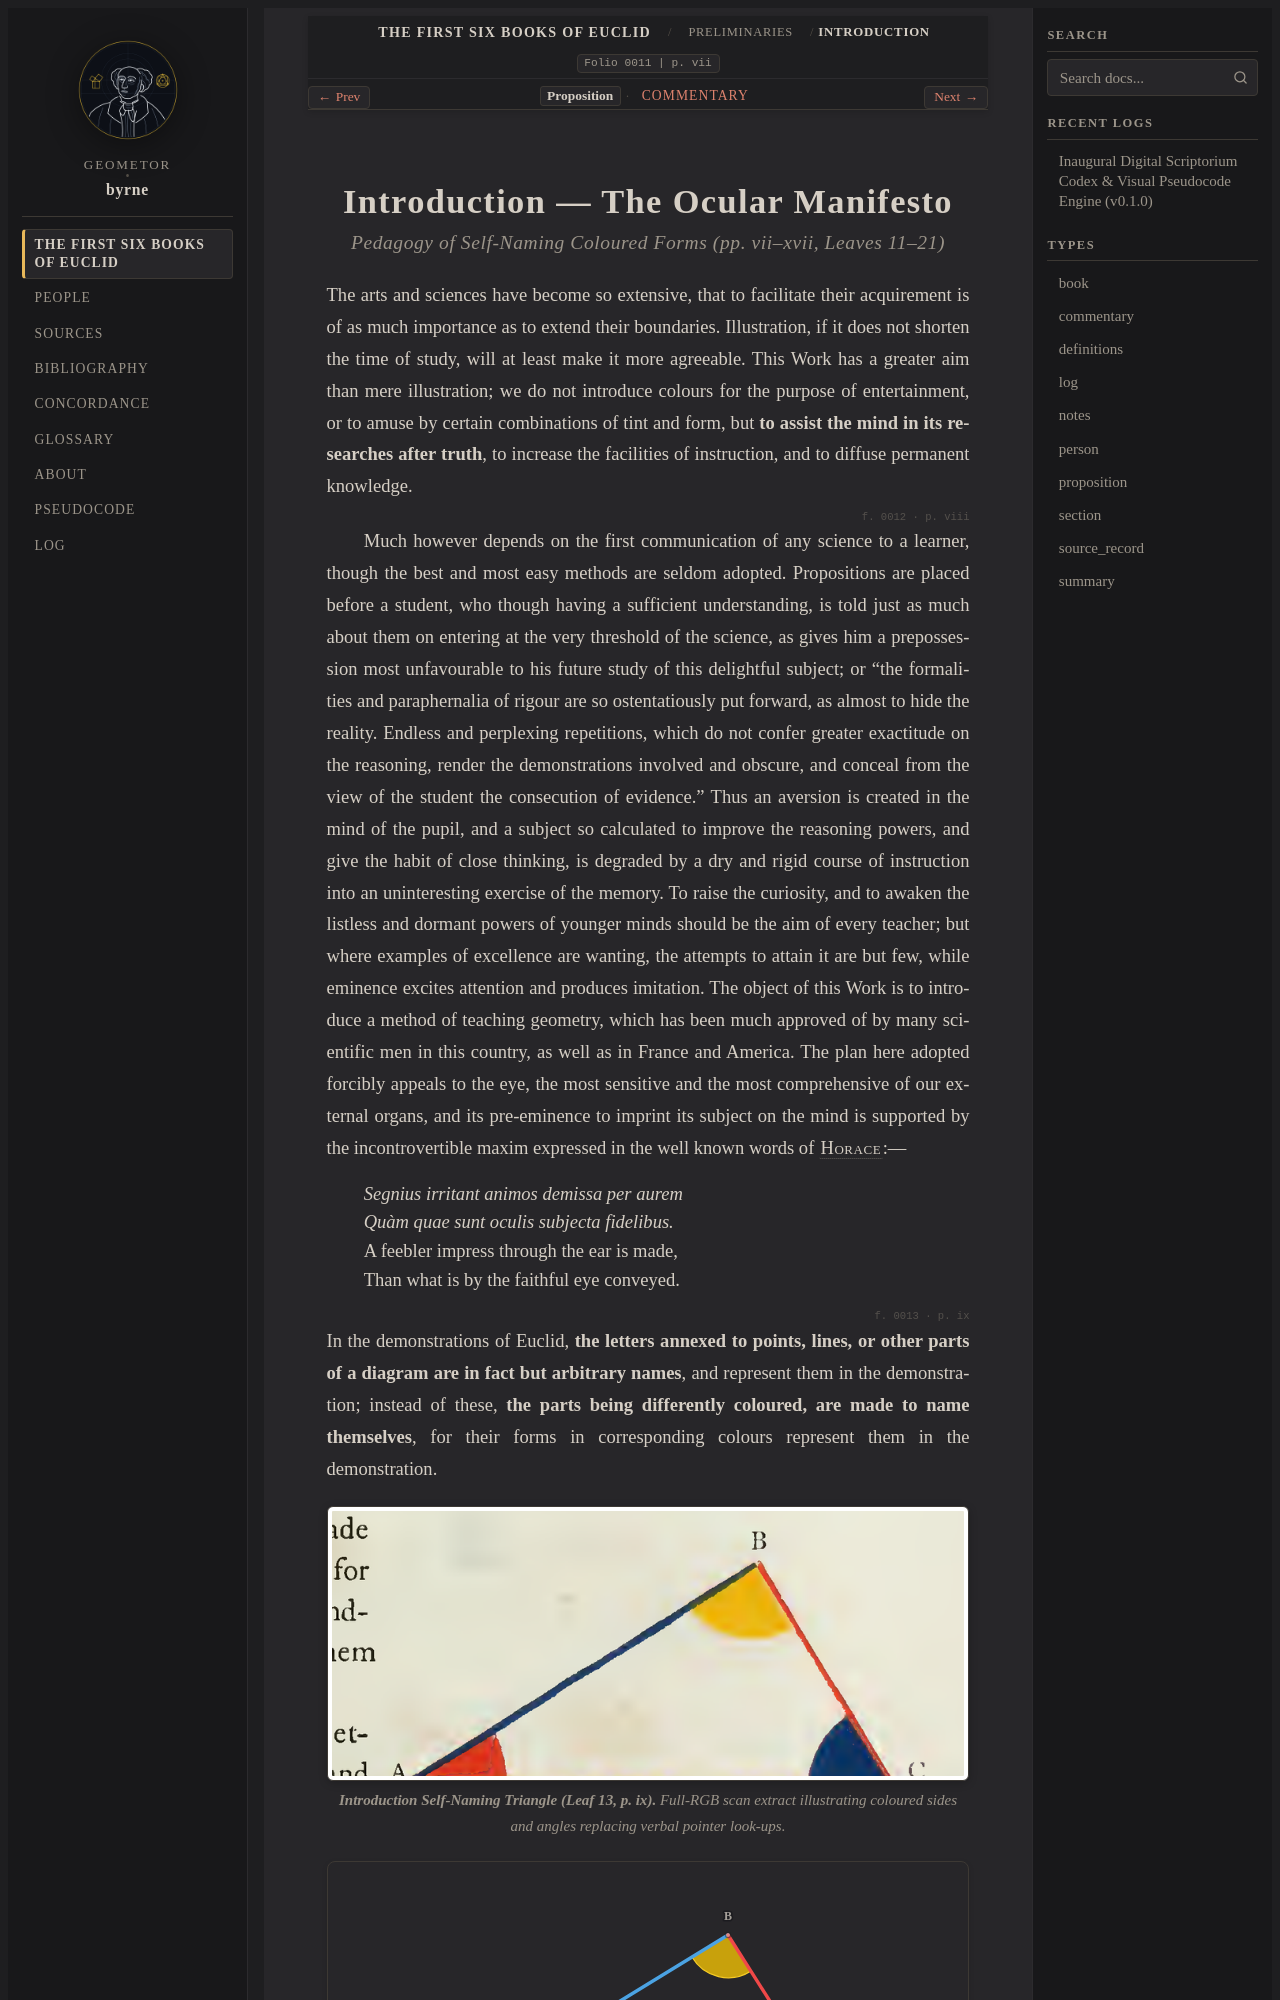

repository: geometor/byrne · page: coloured_euclid/foundations/introduction/index.html · generator: sphinx

:type: section
:order: 2
:title: Introduction — The Ocular Manifesto
:folio: 0011
:page: vii

.. _byrne-foundations-intro:

.. folio:: 0011
   :page: vii

Introduction — The Ocular Manifesto
===================================

.. rubric:: Pedagogy of Self-Naming Coloured Forms (pp. vii–xvii, Leaves 11–21)

The arts and sciences have become so extensive, that to facilitate their acquirement is of as much importance as to extend their boundaries. Illustration, if it does not shorten the time of study, will at least make it more agreeable. This Work has a greater aim than mere illustration; we do not introduce colours for the purpose of entertainment, or to amuse by certain combinations of tint and form, but **to assist the mind in its researches after truth**, to increase the facilities of instruction, and to diffuse permanent knowledge.

.. folio:: 0012
   :page: viii
